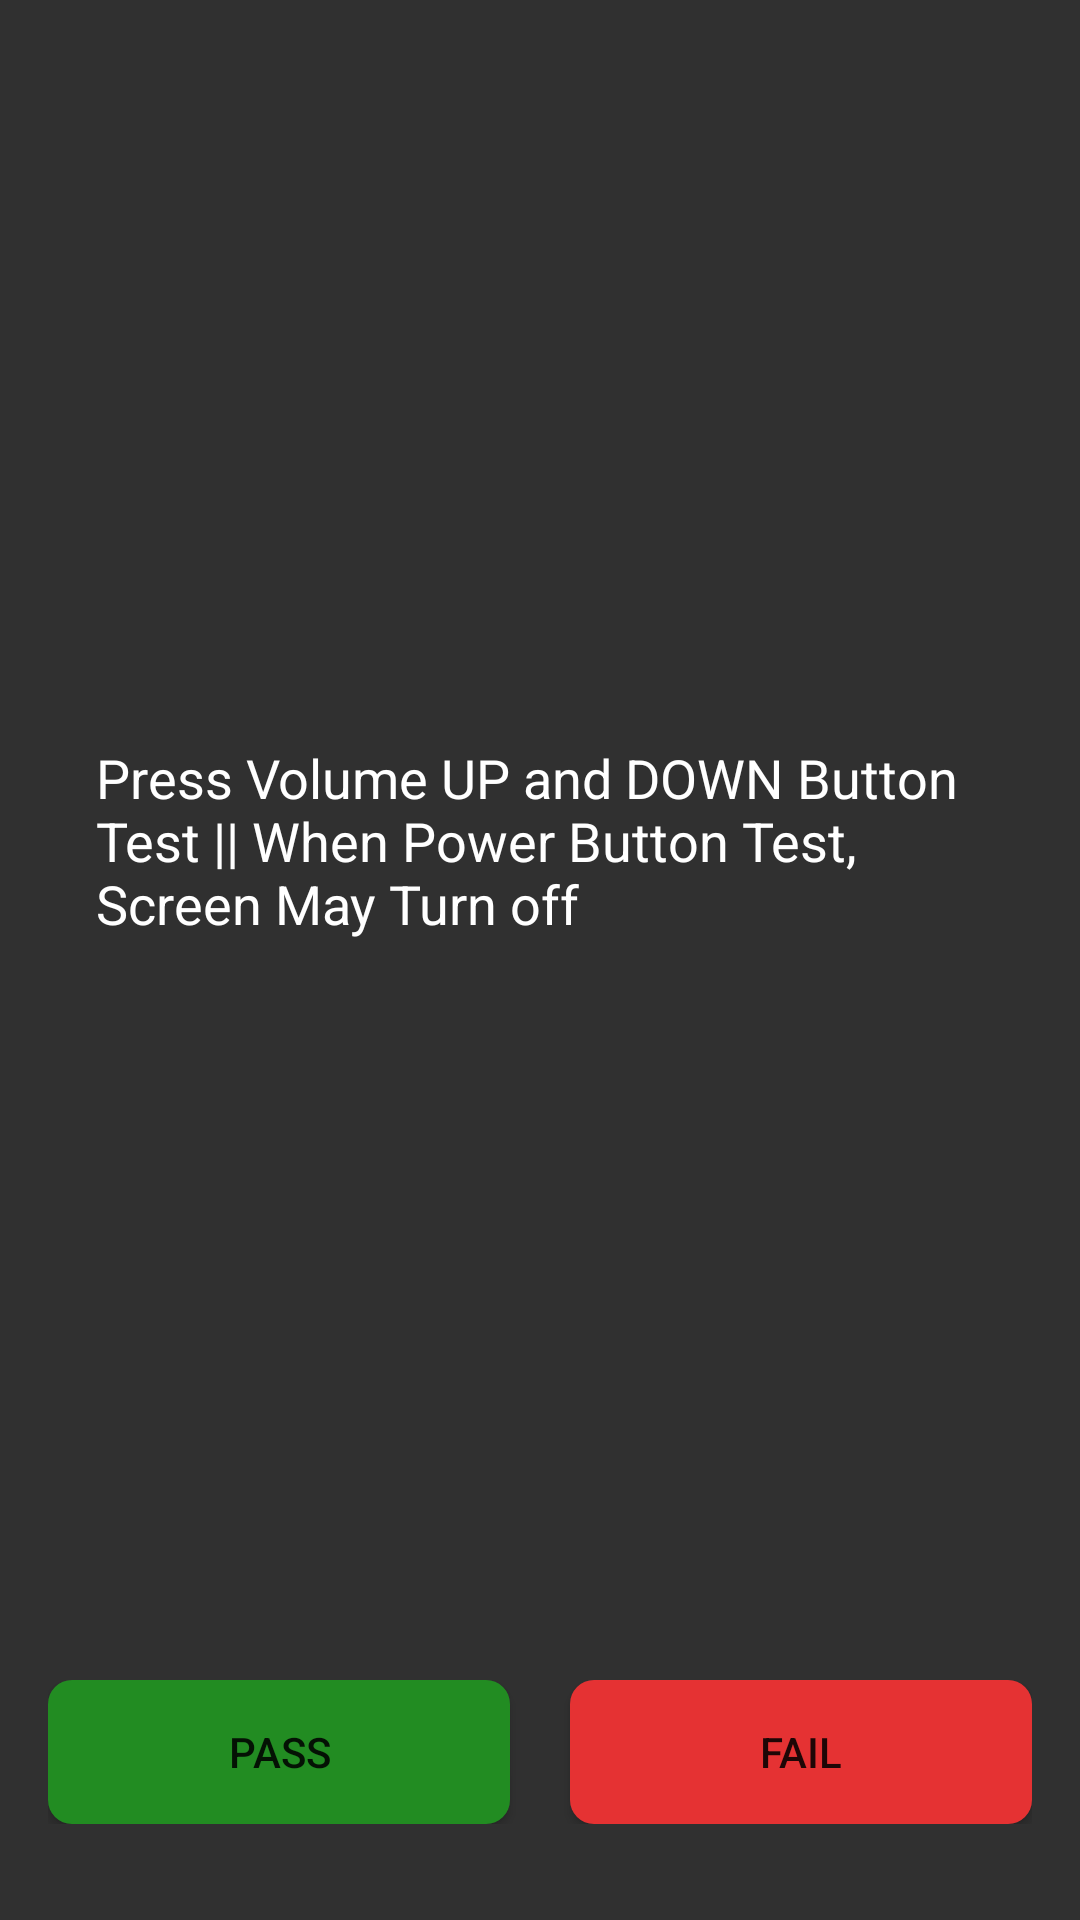

Write the Android layout XML for this screen, with the resource values it uses.
<!-- AndroidManifest.xml: application theme Theme.MMITest -->
<!-- res/layout/activity_button_test.xml -->
<?xml version="1.0" encoding="utf-8"?>
<androidx.constraintlayout.widget.ConstraintLayout xmlns:android="http://schemas.android.com/apk/res/android"
    xmlns:app="http://schemas.android.com/apk/res-auto"
    android:layout_width="match_parent"
    android:layout_height="match_parent"
    android:theme="@style/Theme.AppCompat.Light.NoActionBar"
    android:padding="16dp">

    <TextView
        android:id="@+id/buttonStatusTextView"
        android:layout_width="0dp"
        android:layout_height="wrap_content"
        android:text="Press Volume UP and DOWN Button Test || When Power Button Test, Screen May Turn off"
        android:textColor="@color/white"
        android:textSize="18sp"
        android:padding="16dp"
        app:layout_constraintTop_toTopOf="parent"
        app:layout_constraintBottom_toTopOf="@+id/buttonContainer"
        app:layout_constraintStart_toStartOf="parent"
        app:layout_constraintEnd_toEndOf="parent"
        android:layout_marginBottom="16dp"
        app:layout_constraintVertical_chainStyle="packed"/>

    <LinearLayout
        android:id="@+id/buttonContainer"
        android:layout_width="0dp"
        android:layout_height="wrap_content"
        android:orientation="horizontal"
        app:layout_constraintBottom_toBottomOf="parent"
        app:layout_constraintStart_toStartOf="parent"
        app:layout_constraintEnd_toEndOf="parent"
        android:layout_marginBottom="16dp"
        android:gravity="center">

        <Button
            android:id="@+id/passButton"
            android:layout_width="0dp"
            android:layout_height="wrap_content"
            android:layout_marginEnd="20dp"
            android:background="@drawable/button_bg_pass"
            android:layout_weight="1"
            android:text="Pass"/>

        <Button
            android:id="@+id/failButton"
            android:layout_width="0dp"
            android:layout_height="wrap_content"
            android:background="@drawable/button_bg_fail"
            android:layout_weight="1"
            android:text="Fail"/>
    </LinearLayout>

</androidx.constraintlayout.widget.ConstraintLayout>
<!-- resources referenced by this layout -->
<resources>
  <!-- drawable button_bg_fail (drawable) -->
  <?xml version="1.0" encoding="utf-8"?>
  <ripple xmlns:android="http://schemas.android.com/apk/res/android"
      android:color="?android:attr/colorControlHighlight">
      <item android:id="@android:id/mask">
          <shape android:shape="rectangle">
  
              <corners android:radius="10dp" />
          </shape>
      </item>
      <item android:id="@android:id/background">
          <shape android:shape="rectangle">
              <solid android:color="#e53233" /> 
              <corners android:radius="8dp" />
          </shape>
      </item>
  </ripple>
  <!-- drawable button_bg_pass (drawable) -->
  <?xml version="1.0" encoding="utf-8"?>
  <ripple xmlns:android="http://schemas.android.com/apk/res/android"
      android:color="?android:attr/colorControlHighlight">
      <item android:id="@android:id/mask">
          <shape android:shape="rectangle">
              <solid android:color="#000000" />
              <corners android:radius="10dp" />
          </shape>
      </item>
      <item android:id="@android:id/background">
          <shape android:shape="rectangle">
              <solid android:color="#228c22" /> 
              <corners android:radius="8dp" />
          </shape>
      </item>
  </ripple>
  <style name="Theme.MMITest" parent="Theme.AppCompat.NoActionBar">
          
          <item name="colorPrimary">@color/purple_500</item>
          <item name="colorPrimaryVariant">@color/purple_700</item>
          <item name="colorOnPrimary">@color/white</item>
          
          <item name="colorSecondary">@color/teal_200</item>
          <item name="colorSecondaryVariant">@color/teal_700</item>
          <item name="colorOnSecondary">@color/black</item>
          
          <item name="android:statusBarColor">?attr/colorPrimaryVariant</item>
          
      </style>
  <!-- not gathered from this repository: default colours our renderer supplied (Android Studio template values) -->
  <color name="purple_500">#FF6200EE</color>
  <color name="purple_700">#FF3700B3</color>
  <color name="teal_200">#FF03DAC5</color>
  <color name="teal_700">#FF018786</color>
  <color name="black">#FF000000</color>
  <color name="white">#FFFFFFFF</color>
</resources>
